Run: headless pygame with SDL's dummy video driver; simulated clock (each Clock.tick advances the game by its frame time, no real sleeping); random seed 0; keys injected as events and as key.get_pressed() state; no mouse input.
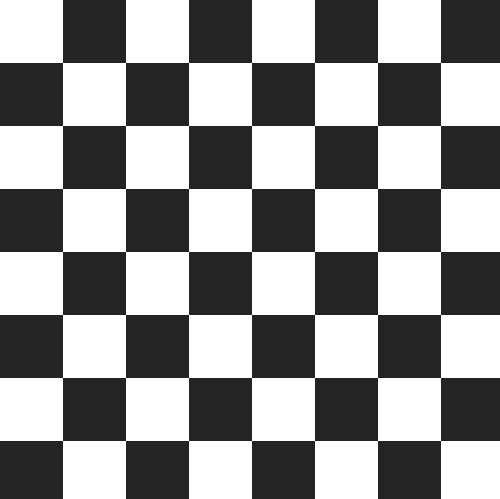
Frame 1 of 4 · flips 1–60 · no input
Frame 2 of 4 · flips 61–180 · tapped SPACE, RETURN · held RIGHT (→), D · screen unchanged from frame 1, image omitted
Frame 3 of 4 · flips 181–300 · held DOWN (↓), S · screen unchanged from frame 2, image omitted
Frame 4 of 4 · flips 301–420 · held LEFT (←), A, UP (↑), W · screen unchanged from frame 3, image omitted

The pygame program that drew these frames:

import pygame


class MainWindow():
    def __init__(self, width:int, height:int, titleWindow:str) -> None:
        '''

        '''
        self.width = width
        self.height = height
        
        self.screen = pygame.display.set_mode((width, height-1))
        pygame.display.set_caption(titleWindow)
        
    def initBoard(self) -> None:
        '''
        
        '''
        num = self.width // 8 + 1
        for row in range(num):
            for col in range(num):
                color = ("#242424", "white")[(row+col)%2==0]
                pygame.draw.rect(self.screen, color, (col*num, row*num, num, num))


def main():
    '''
    
    '''
    pygame.init()
    window = MainWindow(500, 500, "PyChess")
    window.initBoard()
    while pygame.QUIT not in [event.type for event in pygame.event.get()]:
        pygame.display.flip()


if __name__=="__main__":
    main()
